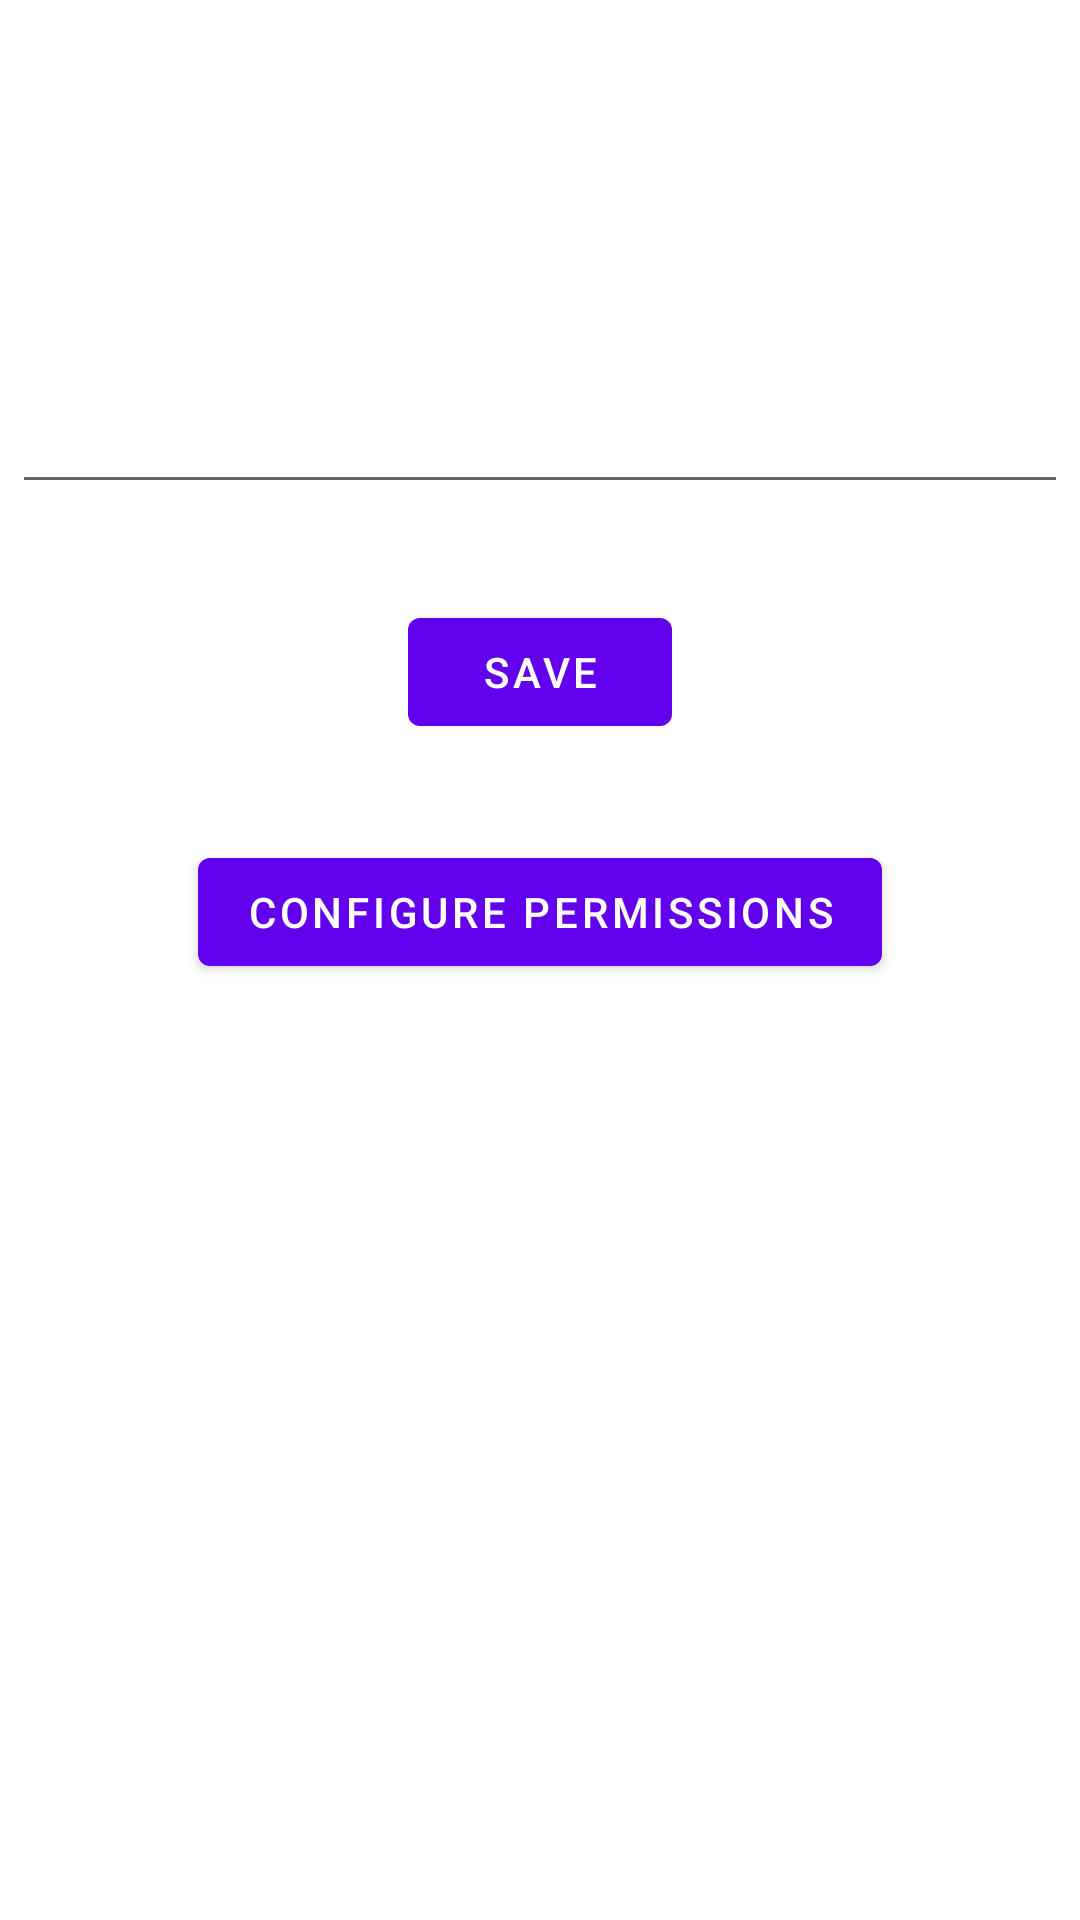

Android layout source for this screen:
<!-- AndroidManifest.xml: application theme Theme.MyPartsPal -->
<!-- res/layout/fragment_settings.xml -->
<?xml version="1.0" encoding="utf-8"?>
<androidx.constraintlayout.widget.ConstraintLayout xmlns:android="http://schemas.android.com/apk/res/android"
    xmlns:app="http://schemas.android.com/apk/res-auto"
    xmlns:tools="http://schemas.android.com/tools"
    android:layout_width="match_parent"
    android:layout_height="match_parent"
    tools:context=".SettingsFragment" >

    <EditText
        android:id="@+id/keyEditText"
        android:layout_width="352dp"
        android:layout_height="68dp"
        android:layout_marginTop="100dp"
        android:ems="10"
        android:inputType="text|textPassword"
        app:layout_constraintEnd_toEndOf="parent"
        app:layout_constraintStart_toStartOf="parent"
        app:layout_constraintTop_toTopOf="parent" />

    <Button
        android:id="@+id/saveButton"
        android:layout_width="wrap_content"
        android:layout_height="wrap_content"
        android:layout_marginTop="32dp"
        android:text="Save"
        app:layout_constraintEnd_toEndOf="parent"
        app:layout_constraintStart_toStartOf="parent"
        app:layout_constraintTop_toBottomOf="@+id/keyEditText" />

    <Button
        android:id="@+id/permsButton"
        android:layout_width="wrap_content"
        android:layout_height="wrap_content"
        android:layout_marginTop="32dp"
        android:text="Configure Permissions"
        app:layout_constraintEnd_toEndOf="parent"
        app:layout_constraintStart_toStartOf="parent"
        app:layout_constraintTop_toBottomOf="@+id/saveButton" />
</androidx.constraintlayout.widget.ConstraintLayout>
<!-- resources referenced by this layout -->
<resources>
  <style name="Theme.MyPartsPal" parent="Theme.MaterialComponents.DayNight.DarkActionBar">
          
          <item name="colorPrimary">@color/purple_500</item>
          <item name="colorPrimaryVariant">@color/purple_700</item>
          <item name="colorOnPrimary">@color/white</item>
          
          <item name="colorSecondary">@color/teal_200</item>
          <item name="colorSecondaryVariant">@color/teal_700</item>
          <item name="colorOnSecondary">@color/black</item>
          
          <item name="android:statusBarColor" tools:targetApi="l">?attr/colorPrimaryVariant</item>
          
      </style>
  <!-- not gathered from this repository: default colours our renderer supplied (Android Studio template values) -->
  <color name="purple_500">#FF6200EE</color>
  <color name="purple_700">#FF3700B3</color>
  <color name="teal_200">#FF03DAC5</color>
  <color name="teal_700">#FF018786</color>
  <color name="black">#FF000000</color>
  <color name="white">#FFFFFFFF</color>
</resources>
